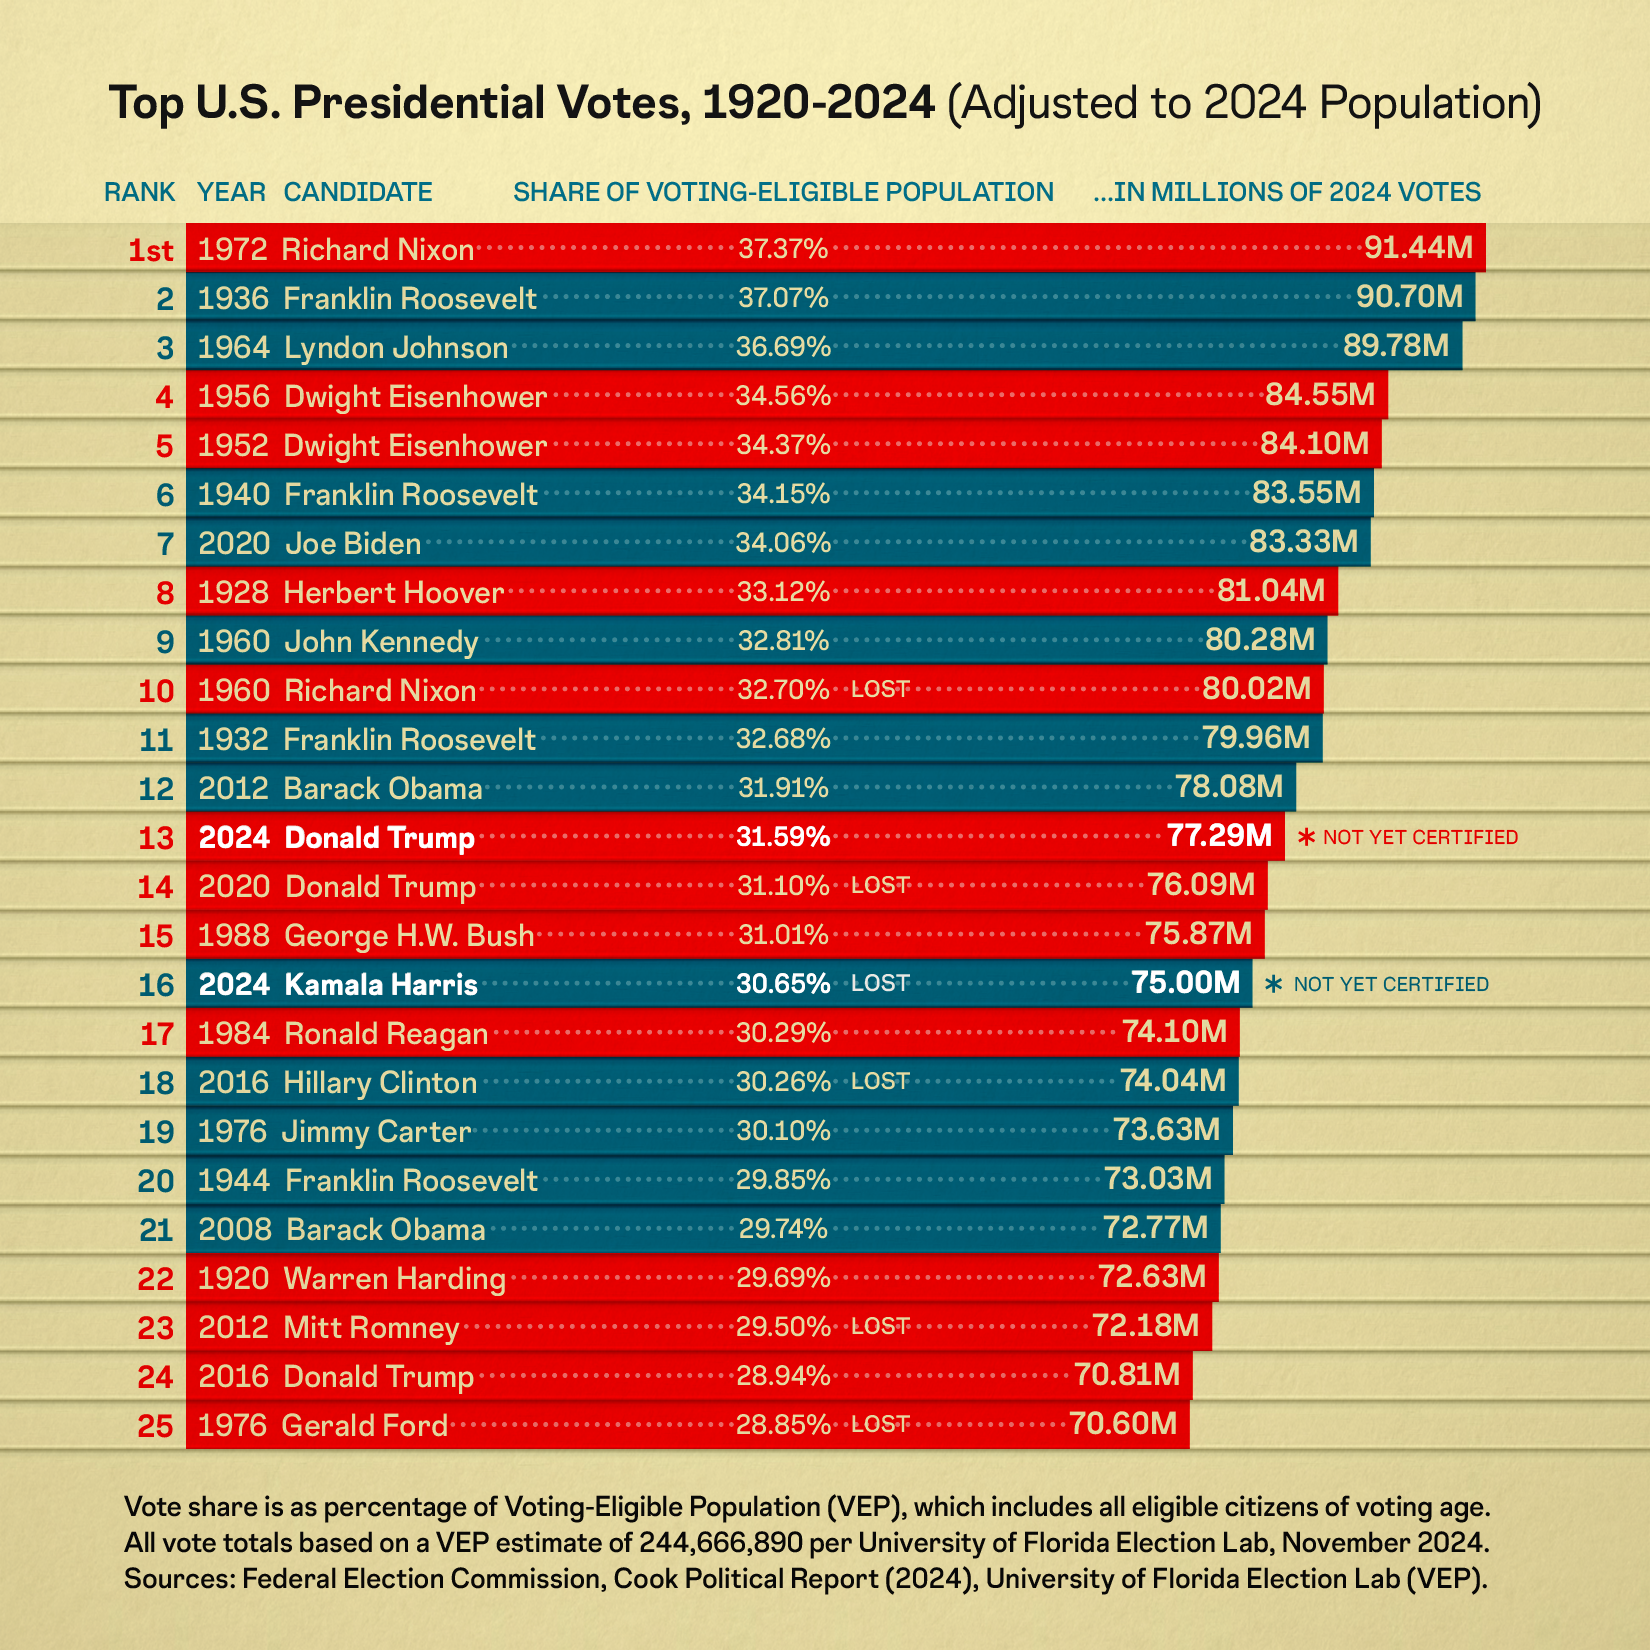

The file beside this chart, header and first rows:
YEAR, RANK, VEP%, 2024_VOTES, MILLIONS, CANDIDATE, LOST, 244666890, 2024_VEP
1972, 1, 37.37%, 91441399, 91.44, Richard Nixon, , , 
1936, 2, 37.07%, 90698877, 90.70, Franklin D. Roosevelt, , , 
1964, 3, 36.69%, 89775806, 89.78, Lyndon Johnson, , , 
1956, 4, 34.56%, 84551727, 84.55, Dwight D. Eisenhower, , , 
1952, 5, 34.37%, 84101293, 84.10, Dwight D. Eisenhower, , , 
1940, 6, 34.15%, 83549877, 83.55, Franklin D. Roosevelt, , , 
2020, 7, 34.06%, 83325598, 83.33, Joe Biden, , , 
1928, 8, 33.12%, 81035875, 81.04, Herbert Hoover, , , 
1960, 9, 32.81%, 80282003, 80.28, John Kennedy, , , 
1960, 10, 32.70%, 80017312, 80.02, Richard Nixon, x, , 
1932, 11, 32.68%, 79956896, 79.96, Franklin D. Roosevelt, , , 
2012, 12, 31.91%, 78084989, 78.08, Barack Obama, , , 
2024, 13, 31.59%, 77290271, 77.29, Donald Trump, , , FIXED
2020, 14, 31.10%, 76088715, 76.09, Donald Trump, x, , 
1988, 15, 31.01%, 75869258, 75.87, George H.W. Bush, , , 
2024, 16, 30.65%, 75002635, 75.00, Kamala Harris, x, , FIXED
1984, 17, 30.29%, 74103963, 74.10, Ronald Reagan, , , 
2016, 18, 30.26%, 74035993, 74.04, Hillary Clinton, x, , 
1976, 19, 30.10%, 73633289, 73.63, Jimmy Carter, , , 
1944, 20, 29.85%, 73030958, 73.03, Franklin D. Roosevelt, , , 
2008, 21, 29.74%, 72774061, 72.77, Barack Obama, , , 
1920, 22, 29.69%, 72634710, 72.63, Warren G. Harding, , , 
2012, 23, 29.50%, 72182881, 72.18, Mitt Romney, x, , 
2016, 24, 28.94%, 70810865, 70.81, Donald Trump, , , 
1976, 25, 28.85%, 70597842, 70.60, Gerald Ford, X, , 
